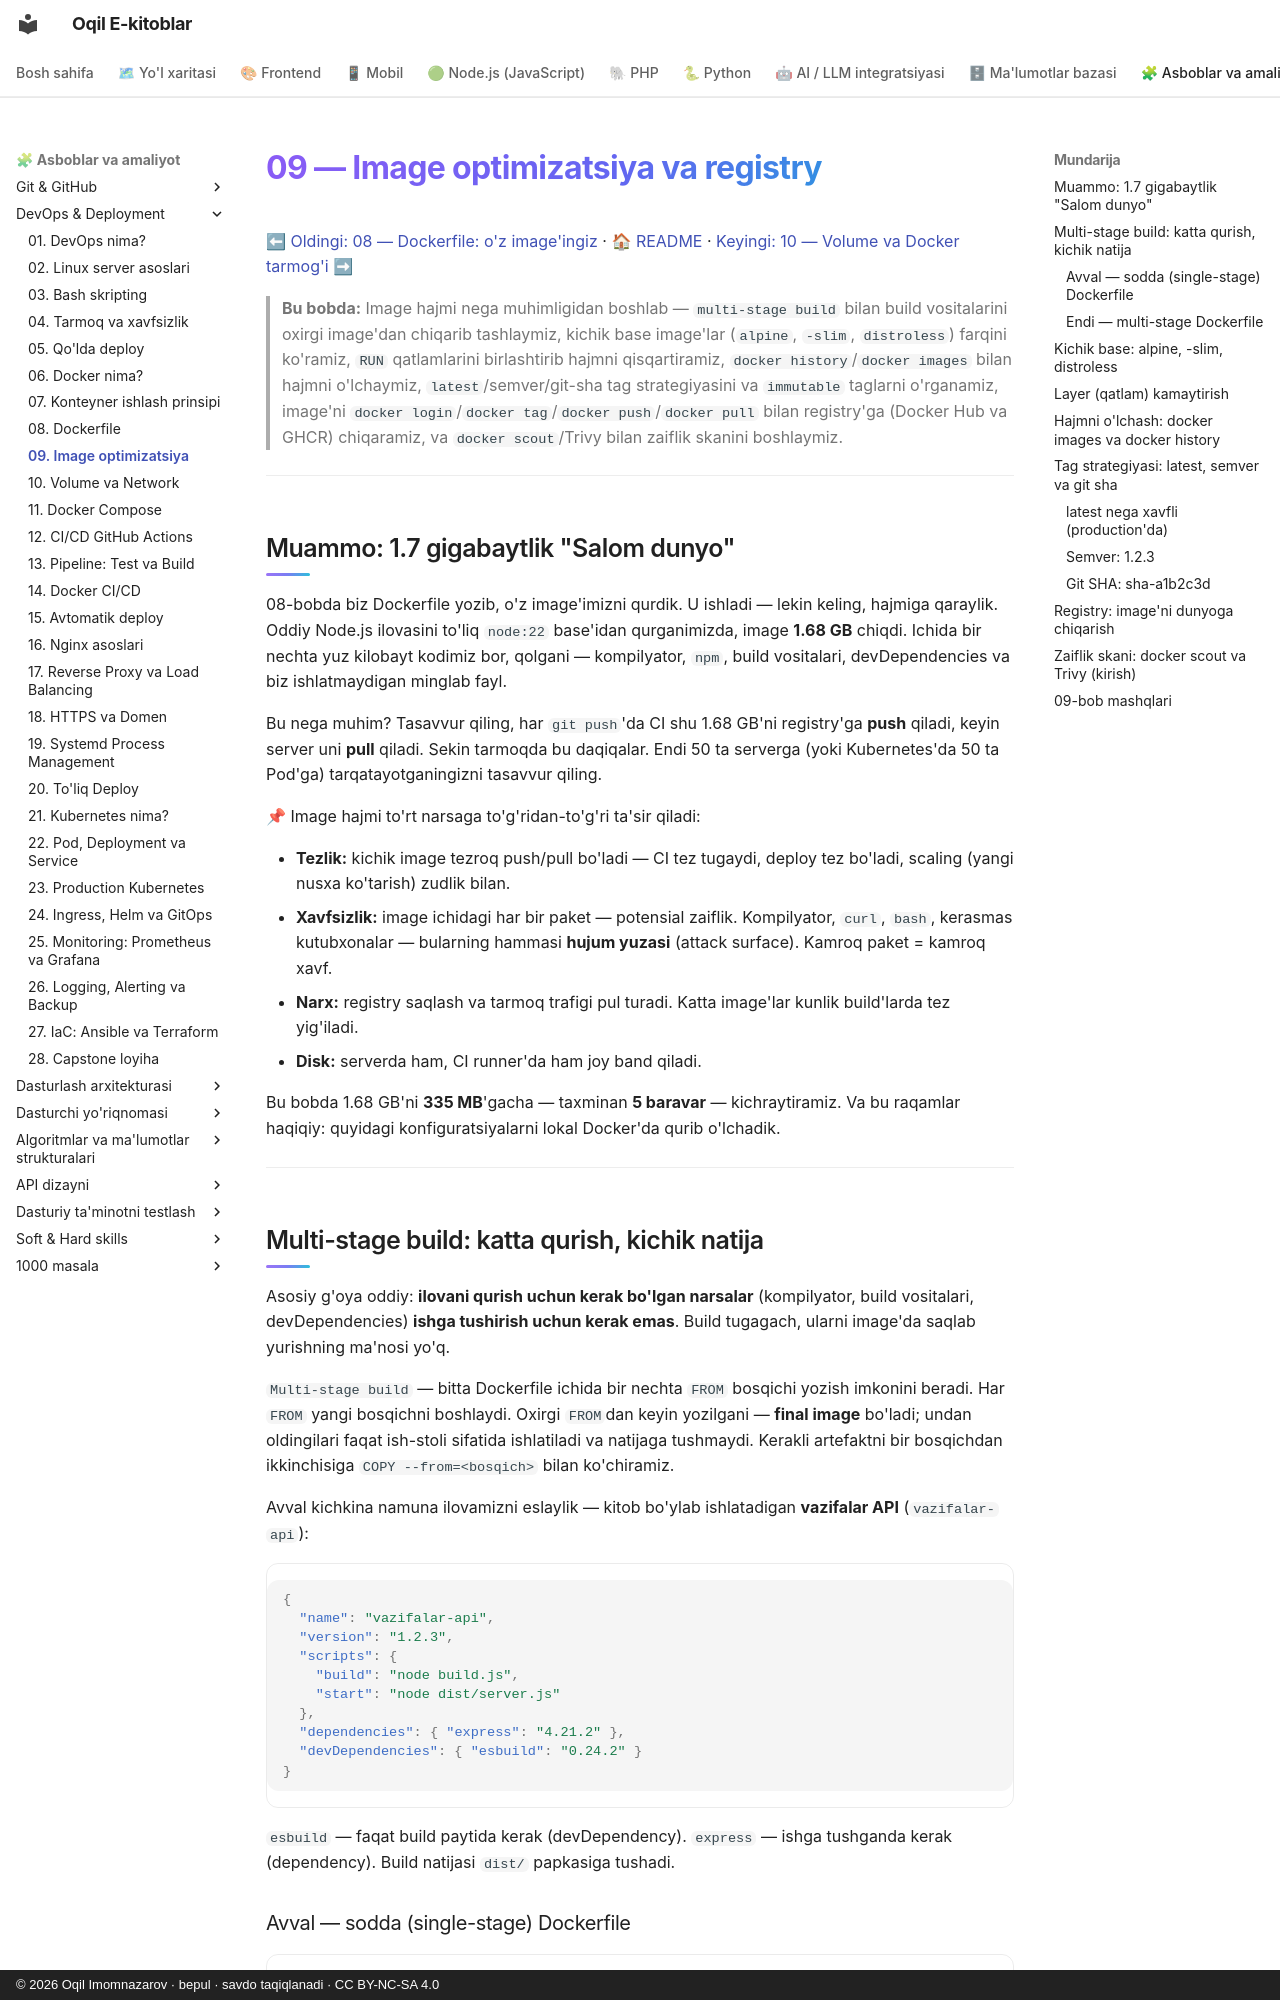

repository: iOqil/e-book · page: devops/09-image-optimizatsiya/index.html · generator: mkdocs · copyright: © 2026 Oqil Imomnazarov · bepul · savdo taqiqlanadi · CC BY-NC-SA 4.0

# 09 — Image optimizatsiya va registry

[⬅ Oldingi: 08 — Dockerfile: o'z image'ingiz](./08-dockerfile.md) · [🏠 README](./README.md) · [Keyingi: 10 — Volume va Docker tarmog'i ➡](./10-volume-network.md)

> **Bu bobda:** Image hajmi nega muhimligidan boshlab — `multi-stage build` bilan build vositalarini oxirgi image'dan chiqarib tashlaymiz, kichik base image'lar (`alpine`, `-slim`, `distroless`) farqini ko'ramiz, `RUN` qatlamlarini birlashtirib hajmni qisqartiramiz, `docker history`/`docker images` bilan hajmni o'lchaymiz, `latest`/semver/git-sha tag strategiyasini va `immutable` taglarni o'rganamiz, image'ni `docker login`/`docker tag`/`docker push`/`docker pull` bilan registry'ga (Docker Hub va GHCR) chiqaramiz, va `docker scout`/Trivy bilan zaiflik skanini boshlaymiz.

---

## Muammo: 1.7 gigabaytlik "Salom dunyo"

08-bobda biz Dockerfile yozib, o'z image'imizni qurdik. U ishladi — lekin keling, hajmiga qaraylik. Oddiy Node.js ilovasini to'liq `node:22` base'idan qurganimizda, image **1.68 GB** chiqdi. Ichida bir nechta yuz kilobayt kodimiz bor, qolgani — kompilyator, `npm`, build vositalari, devDependencies va biz ishlatmaydigan minglab fayl.

Bu nega muhim? Tasavvur qiling, har `git push`'da CI shu 1.68 GB'ni registry'ga **push** qiladi, keyin server uni **pull** qiladi. Sekin tarmoqda bu daqiqalar. Endi 50 ta serverga (yoki Kubernetes'da 50 ta Pod'ga) tarqatayotganingizni tasavvur qiling.

📌 Image hajmi to'rt narsaga to'g'ridan-to'g'ri ta'sir qiladi:

- **Tezlik:** kichik image tezroq push/pull bo'ladi — CI tez tugaydi, deploy tez bo'ladi, scaling (yangi nusxa ko'tarish) zudlik bilan.
- **Xavfsizlik:** image ichidagi har bir paket — potensial zaiflik. Kompilyator, `curl`, `bash`, kerasmas kutubxonalar — bularning hammasi **hujum yuzasi** (attack surface). Kamroq paket = kamroq xavf.
- **Narx:** registry saqlash va tarmoq trafigi pul turadi. Katta image'lar kunlik build'larda tez yig'iladi.
- **Disk:** serverda ham, CI runner'da ham joy band qiladi.

Bu bobda 1.68 GB'ni **335 MB**'gacha — taxminan **5 baravar** — kichraytiramiz. Va bu raqamlar haqiqiy: quyidagi konfiguratsiyalarni lokal Docker'da qurib o'lchadik.

---
